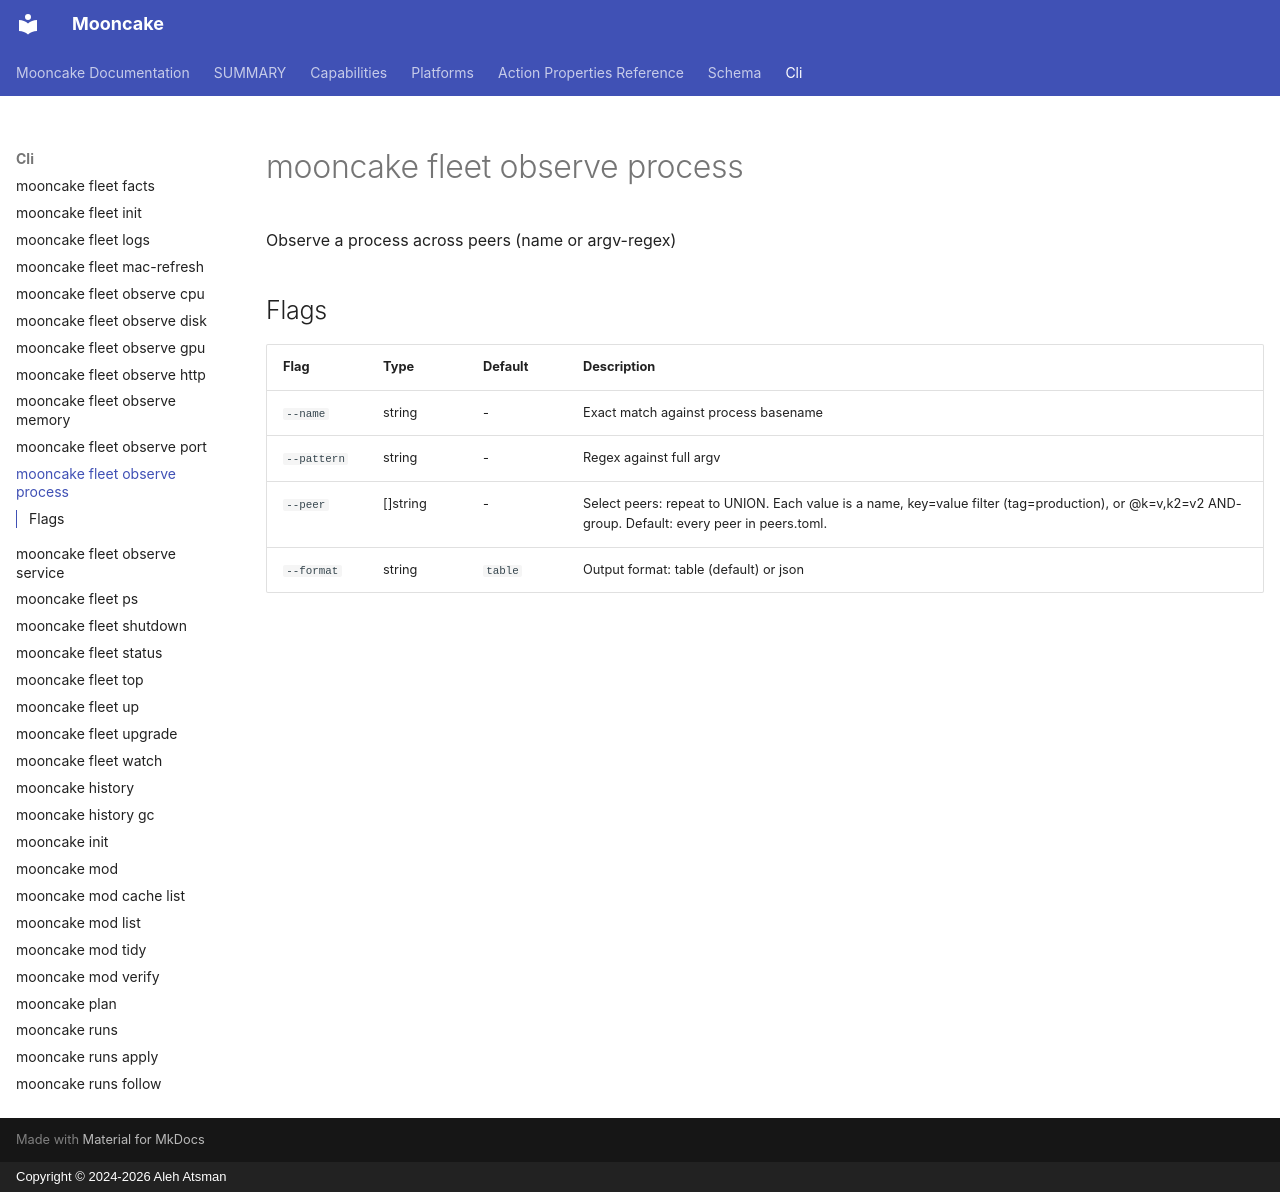

repository: alehatsman/mooncake · page: cli/fleet_observe_process/index.html · generator: mkdocs · copyright: Copyright © 2024-2026 Aleh Atsman

---
type: command
name: mooncake fleet observe process
---

# mooncake fleet observe process

Observe a process across peers (name or argv-regex)

## Flags

| Flag | Type | Default | Description |
|------|------|---------|-------------|
| `--name` | string | - | Exact match against process basename |
| `--pattern` | string | - | Regex against full argv |
| `--peer` | []string | - | Select peers: repeat to UNION. Each value is a name, key=value filter (tag=production), or @k=v,k2=v2 AND-group. Default: every peer in peers.toml. |
| `--format` | string | `table` | Output format: table (default) or json |

<!-- Generated by mooncake docs generate; version dev -->
